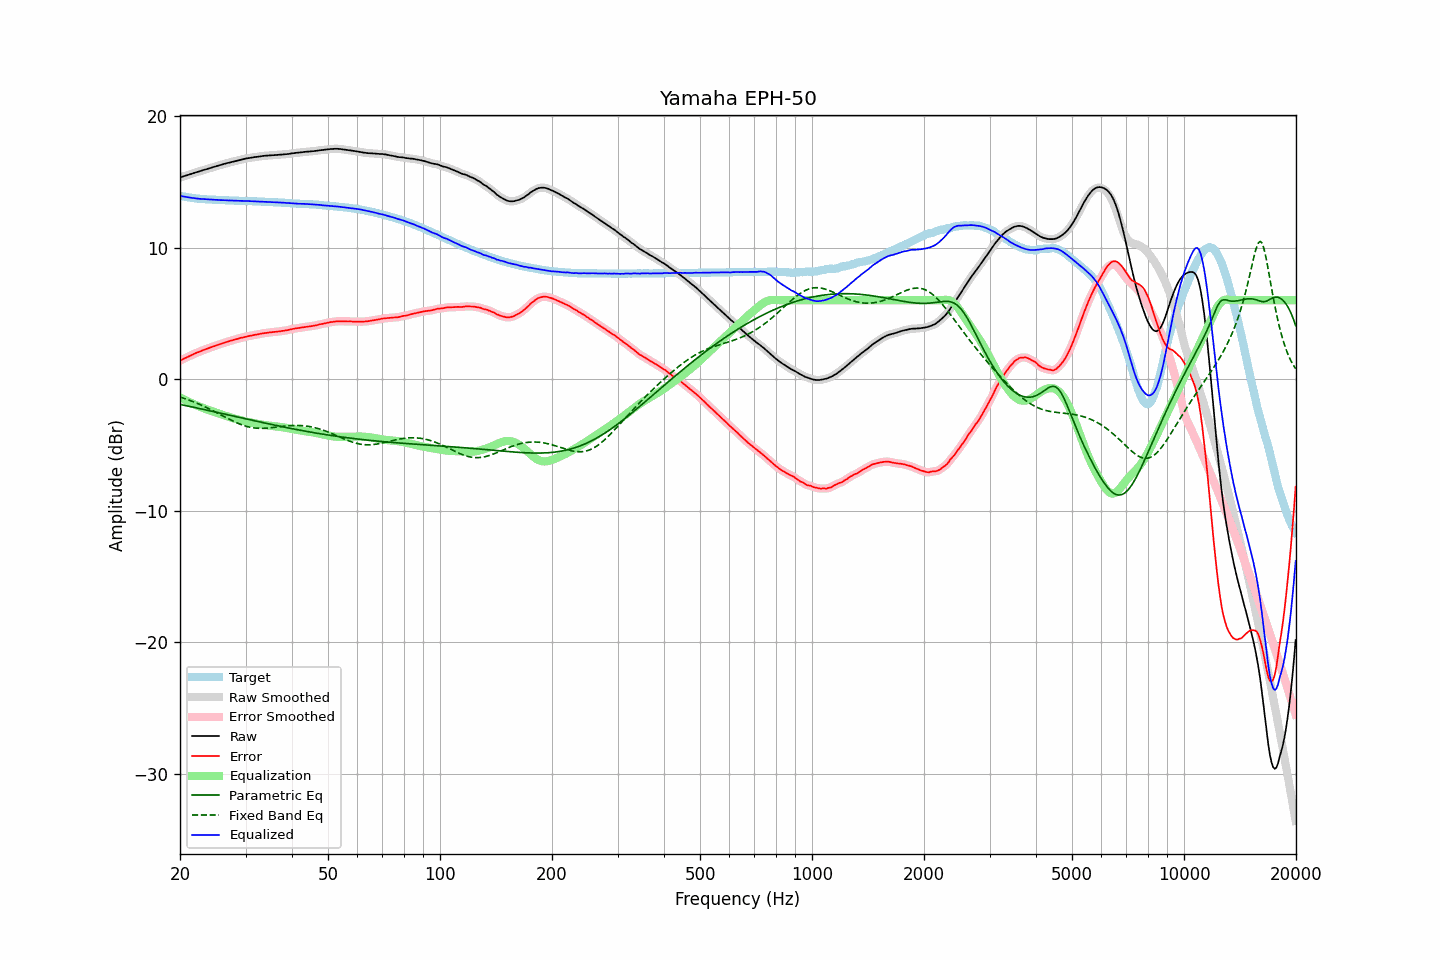

The file beside this chart, header and first rows:
frequency, raw, error, smoothed, error_smoothed, equalization, parametric_eq, fixed_band_eq, equalized_raw, equalized_smoothed, target
20.00, 15.34, 1.39, 15.34, 1.40, -1.40, -1.93, -1.37, 13.94, 13.94, 13.94
20.20, 15.38, 1.46, 15.38, 1.46, -1.46, -1.95, -1.41, 13.92, 13.92, 13.91
20.40, 15.42, 1.53, 15.41, 1.52, -1.52, -1.98, -1.45, 13.90, 13.89, 13.89
20.61, 15.46, 1.58, 15.45, 1.58, -1.58, -2.00, -1.49, 13.87, 13.87, 13.87
20.81, 15.49, 1.64, 15.49, 1.64, -1.64, -2.03, -1.53, 13.84, 13.85, 13.85
21.02, 15.53, 1.70, 15.53, 1.70, -1.70, -2.05, -1.57, 13.82, 13.83, 13.83
21.23, 15.57, 1.76, 15.57, 1.76, -1.76, -2.08, -1.62, 13.81, 13.81, 13.81
21.44, 15.61, 1.82, 15.61, 1.82, -1.82, -2.10, -1.66, 13.79, 13.79, 13.79
21.66, 15.65, 1.88, 15.65, 1.88, -1.87, -2.13, -1.71, 13.77, 13.78, 13.77
21.87, 15.69, 1.93, 15.69, 1.93, -1.93, -2.16, -1.76, 13.76, 13.76, 13.76
22.09, 15.73, 1.99, 15.72, 1.98, -1.98, -2.18, -1.81, 13.75, 13.74, 13.74
22.31, 15.76, 2.03, 15.76, 2.03, -2.03, -2.21, -1.86, 13.72, 13.73, 13.73
22.54, 15.80, 2.08, 15.80, 2.08, -2.08, -2.24, -1.91, 13.71, 13.71, 13.72
22.76, 15.84, 2.13, 15.84, 2.13, -2.13, -2.26, -1.97, 13.70, 13.70, 13.71
22.99, 15.88, 2.18, 15.88, 2.18, -2.18, -2.29, -2.02, 13.70, 13.70, 13.70
23.22, 15.92, 2.23, 15.91, 2.23, -2.23, -2.32, -2.08, 13.69, 13.69, 13.69
23.45, 15.95, 2.27, 15.95, 2.27, -2.27, -2.34, -2.13, 13.67, 13.68, 13.68
23.69, 15.99, 2.32, 15.99, 2.32, -2.32, -2.37, -2.19, 13.67, 13.67, 13.66
23.92, 16.03, 2.36, 16.02, 2.36, -2.36, -2.40, -2.25, 13.67, 13.66, 13.66
24.16, 16.06, 2.40, 16.06, 2.41, -2.41, -2.42, -2.31, 13.65, 13.66, 13.65
24.40, 16.10, 2.44, 16.10, 2.45, -2.45, -2.45, -2.37, 13.65, 13.65, 13.65
24.65, 16.14, 2.49, 16.13, 2.49, -2.49, -2.48, -2.44, 13.64, 13.64, 13.64
24.89, 16.17, 2.53, 16.17, 2.53, -2.53, -2.50, -2.50, 13.63, 13.64, 13.64
25.14, 16.21, 2.58, 16.21, 2.58, -2.58, -2.53, -2.56, 13.63, 13.63, 13.63
25.39, 16.25, 2.63, 16.24, 2.62, -2.62, -2.56, -2.63, 13.63, 13.62, 13.62
25.65, 16.28, 2.66, 16.28, 2.66, -2.66, -2.59, -2.69, 13.62, 13.62, 13.62
25.91, 16.32, 2.71, 16.31, 2.70, -2.70, -2.61, -2.76, 13.61, 13.61, 13.61
26.16, 16.35, 2.74, 16.35, 2.74, -2.74, -2.64, -2.82, 13.60, 13.61, 13.61
26.43, 16.39, 2.78, 16.38, 2.78, -2.78, -2.67, -2.89, 13.60, 13.60, 13.61
26.69, 16.42, 2.82, 16.42, 2.82, -2.82, -2.70, -2.95, 13.60, 13.60, 13.60
26.96, 16.45, 2.85, 16.45, 2.86, -2.86, -2.72, -3.01, 13.59, 13.59, 13.59
27.23, 16.49, 2.90, 16.48, 2.90, -2.90, -2.75, -3.08, 13.59, 13.59, 13.58
27.50, 16.52, 2.93, 16.52, 2.93, -2.93, -2.78, -3.14, 13.58, 13.58, 13.58
27.77, 16.55, 2.97, 16.55, 2.97, -2.97, -2.81, -3.20, 13.58, 13.58, 13.58
28.05, 16.58, 3.01, 16.58, 3.00, -3.00, -2.83, -3.25, 13.57, 13.57, 13.57
28.33, 16.61, 3.04, 16.61, 3.04, -3.04, -2.86, -3.31, 13.57, 13.57, 13.57
28.62, 16.64, 3.07, 16.64, 3.07, -3.07, -2.89, -3.36, 13.56, 13.56, 13.57
28.90, 16.67, 3.11, 16.67, 3.11, -3.11, -2.92, -3.41, 13.56, 13.56, 13.56
29.19, 16.70, 3.14, 16.69, 3.14, -3.14, -2.94, -3.46, 13.56, 13.56, 13.55
29.48, 16.72, 3.16, 16.72, 3.17, -3.17, -2.97, -3.50, 13.55, 13.55, 13.55
29.78, 16.75, 3.19, 16.75, 3.20, -3.20, -3.00, -3.54, 13.55, 13.55, 13.55
30.08, 16.78, 3.23, 16.77, 3.23, -3.23, -3.03, -3.58, 13.55, 13.55, 13.55
30.38, 16.80, 3.26, 16.80, 3.26, -3.25, -3.05, -3.62, 13.54, 13.54, 13.54
30.68, 16.82, 3.28, 16.82, 3.28, -3.28, -3.08, -3.65, 13.54, 13.54, 13.54
30.99, 16.84, 3.30, 16.84, 3.30, -3.30, -3.11, -3.67, 13.53, 13.53, 13.53
31.30, 16.86, 3.32, 16.86, 3.33, -3.33, -3.14, -3.69, 13.53, 13.53, 13.53
31.61, 16.88, 3.36, 16.88, 3.35, -3.35, -3.16, -3.71, 13.52, 13.52, 13.52
31.93, 16.90, 3.38, 16.89, 3.37, -3.38, -3.19, -3.73, 13.52, 13.52, 13.52
32.24, 16.91, 3.39, 16.91, 3.40, -3.40, -3.22, -3.74, 13.51, 13.51, 13.52
32.57, 16.93, 3.42, 16.93, 3.42, -3.42, -3.24, -3.74, 13.50, 13.51, 13.50
32.89, 16.95, 3.44, 16.95, 3.44, -3.44, -3.27, -3.75, 13.50, 13.50, 13.50
33.22, 16.97, 3.47, 16.96, 3.47, -3.46, -3.30, -3.75, 13.50, 13.50, 13.50
33.55, 16.98, 3.49, 16.98, 3.49, -3.48, -3.32, -3.74, 13.49, 13.49, 13.49
33.89, 16.99, 3.50, 16.99, 3.50, -3.50, -3.35, -3.74, 13.48, 13.49, 13.48
34.23, 17.00, 3.51, 17.00, 3.52, -3.52, -3.38, -3.73, 13.48, 13.48, 13.48
34.57, 17.01, 3.54, 17.01, 3.53, -3.53, -3.40, -3.72, 13.47, 13.47, 13.47
34.92, 17.02, 3.55, 17.02, 3.55, -3.55, -3.43, -3.71, 13.47, 13.47, 13.47
35.27, 17.03, 3.56, 17.02, 3.56, -3.56, -3.45, -3.70, 13.46, 13.46, 13.46
35.62, 17.03, 3.58, 17.03, 3.58, -3.58, -3.48, -3.68, 13.45, 13.45, 13.45
35.97, 17.04, 3.59, 17.04, 3.59, -3.59, -3.51, -3.67, 13.45, 13.45, 13.45
... 635 more rows
